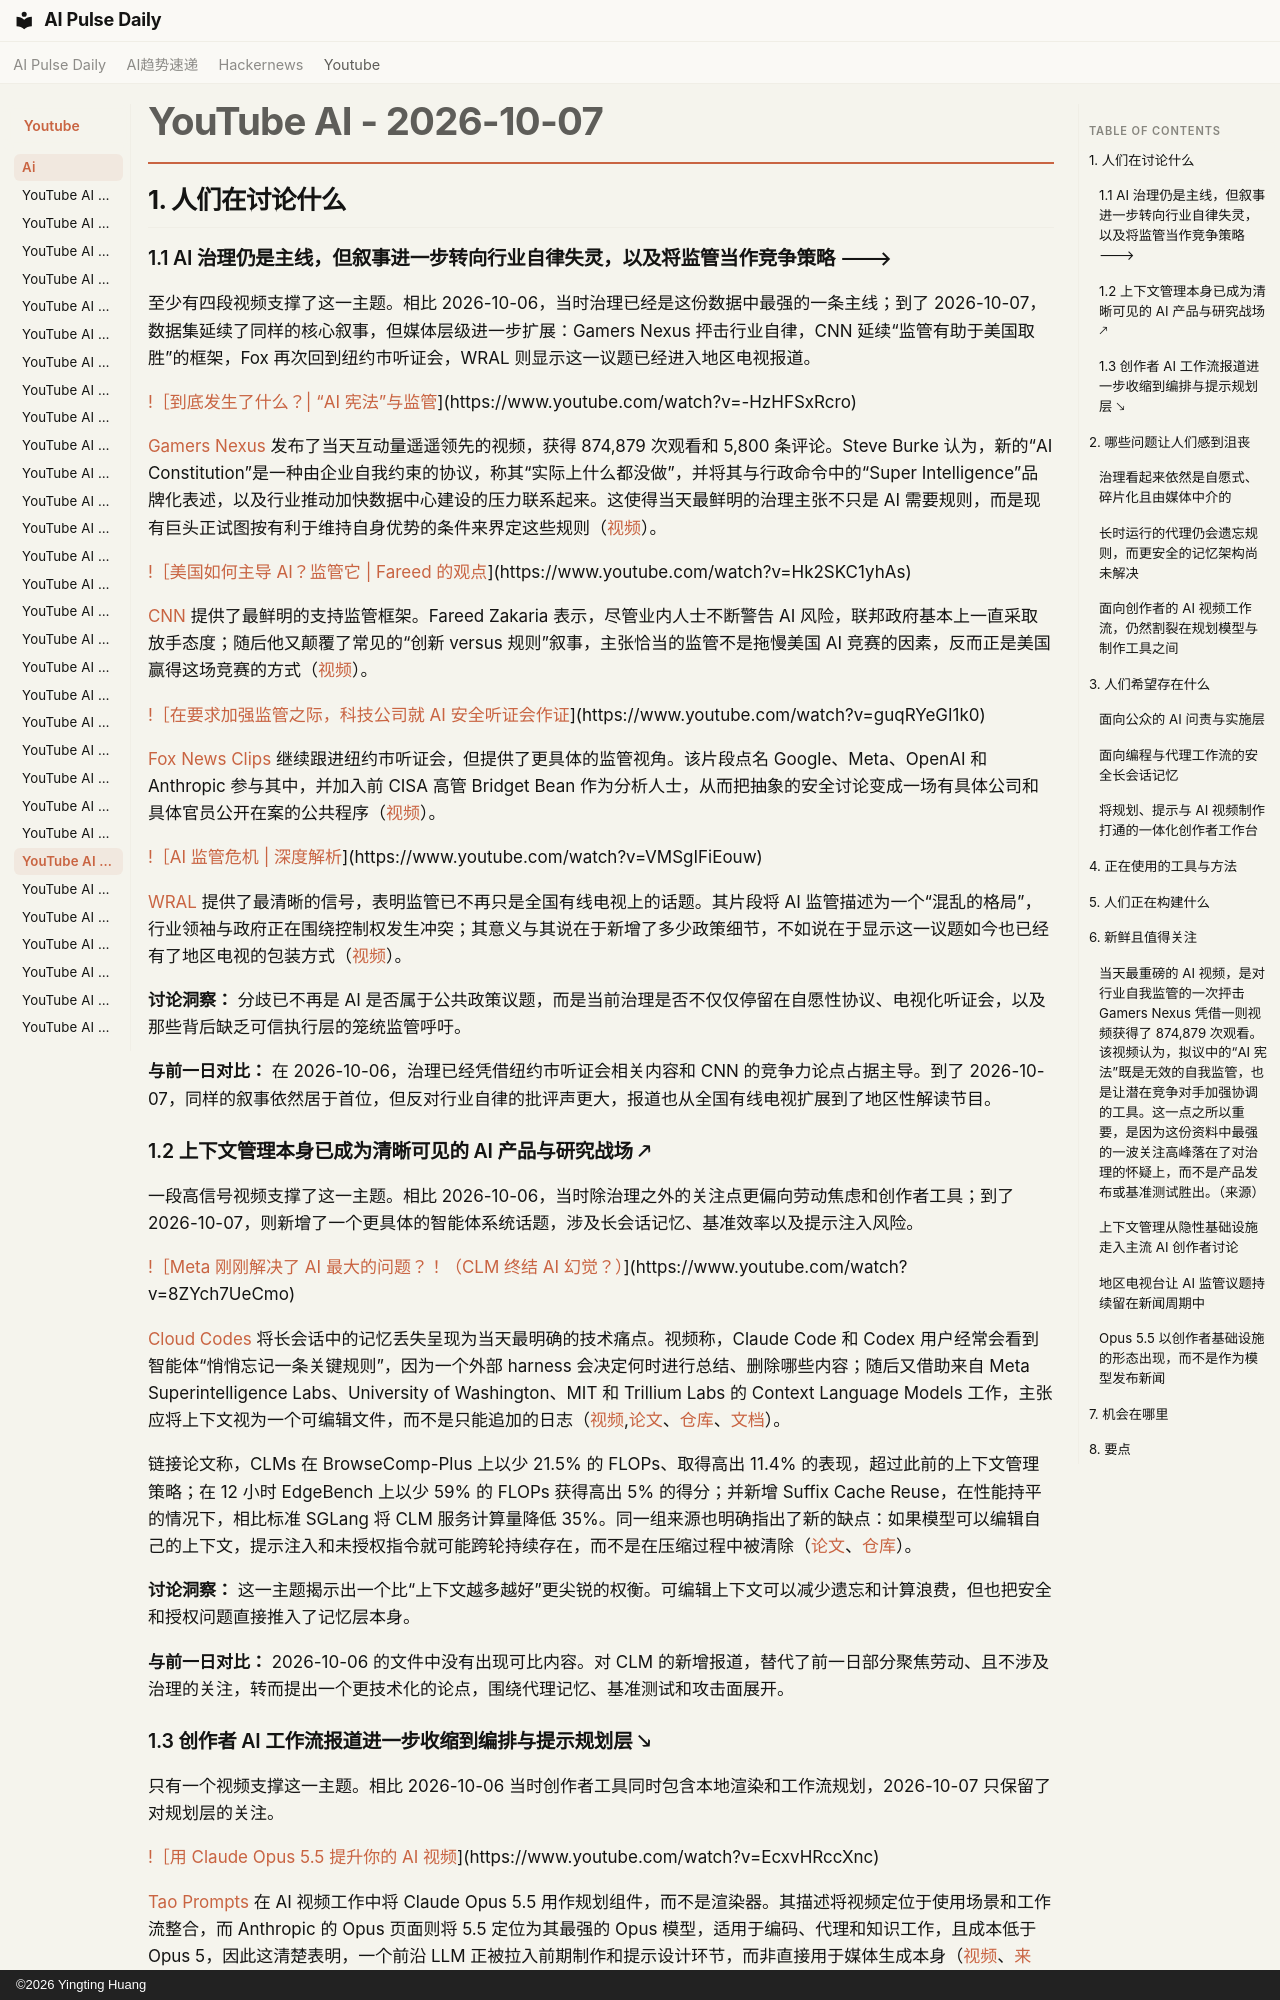

repository: vibewatch/vibewatch.github.io · page: youtube/ai/2026-10-07.zh/index.html · generator: mkdocs · copyright: ©2026 Yingting Huang

# YouTube AI - 2026-10-07

## 1. 人们在讨论什么

### 1.1 AI 治理仍是主线，但叙事进一步转向行业自律失灵，以及将监管当作竞争策略 🡒

至少有四段视频支撑了这一主题。相比 2026-10-06，当时治理已经是这份数据中最强的一条主线；到了 2026-10-07，数据集延续了同样的核心叙事，但媒体层级进一步扩展：Gamers Nexus 抨击行业自律，CNN 延续“监管有助于美国取胜”的框架，Fox 再次回到纽约市听证会，WRAL 则显示这一议题已经进入地区电视报道。

[!［到底发生了什么？| “AI 宪法”与监管](https://i.ytimg.com/vi/-HzHFSxRcro/maxresdefault.jpg)](https://www.youtube.com/watch?v=-HzHFSxRcro)

[Gamers Nexus](https://www.youtube.com/channel/UChIs72whgZI9w6d6FhwGGHA) 发布了当天互动量遥遥领先的视频，获得 874,879 次观看和 5,800 条评论。Steve Burke 认为，新的“AI Constitution”是一种由企业自我约束的协议，称其“实际上什么都没做”，并将其与行政命令中的“Super Intelligence”品牌化表述，以及行业推动加快数据中心建设的压力联系起来。这使得当天最鲜明的治理主张不只是 AI 需要规则，而是现有巨头正试图按有利于维持自身优势的条件来界定这些规则（[视频](https://www.youtube.com/watch?v=-HzHFSxRcro)）。

[!［美国如何主导 AI？监管它 | Fareed 的观点](https://i.ytimg.com/vi/Hk2SKC1yhAs/maxresdefault.jpg)](https://www.youtube.com/watch?v=Hk2SKC1yhAs)

[CNN](https://www.youtube.com/channel/UCupvZG-5ko_eiXAupbDfxWw) 提供了最鲜明的支持监管框架。Fareed Zakaria 表示，尽管业内人士不断警告 AI 风险，联邦政府基本上一直采取放手态度；随后他又颠覆了常见的“创新 versus 规则”叙事，主张恰当的监管不是拖慢美国 AI 竞赛的因素，反而正是美国赢得这场竞赛的方式（[视频](https://www.youtube.com/watch?v=Hk2SKC1yhAs)）。

[!［在要求加强监管之际，科技公司就 AI 安全听证会作证](https://i.ytimg.com/vi/guqRYeGI1k0/maxresdefault.jpg)](https://www.youtube.com/watch?v=guqRYeGI1k0)

[Fox News Clips](https://www.youtube.com/channel/UCqlYzSgsh5jdtWYfVIBoTDw) 继续跟进纽约市听证会，但提供了更具体的监管视角。该片段点名 Google、Meta、OpenAI 和 Anthropic 参与其中，并加入前 CISA 高管 Bridget Bean 作为分析人士，从而把抽象的安全讨论变成一场有具体公司和具体官员公开在案的公共程序（[视频](https://www.youtube.com/watch?v=guqRYeGI1k0)）。

[!［AI 监管危机 | 深度解析](https://i.ytimg.com/vi/VMSgIFiEouw/maxresdefault.jpg)](https://www.youtube.com/watch?v=VMSgIFiEouw)

[WRAL](https://www.youtube.com/channel/UCfmkz6A3aTJwJzox2xhAuRw) 提供了最清晰的信号，表明监管已不再只是全国有线电视上的话题。其片段将 AI 监管描述为一个“混乱的格局”，行业领袖与政府正在围绕控制权发生冲突；其意义与其说在于新增了多少政策细节，不如说在于显示这一议题如今也已经有了地区电视的包装方式（[视频](https://www.youtube.com/watch?v=VMSgIFiEouw)）。

**讨论洞察：** 分歧已不再是 AI 是否属于公共政策议题，而是当前治理是否不仅仅停留在自愿性协议、电视化听证会，以及那些背后缺乏可信执行层的笼统监管呼吁。

**与前一日对比：** 在 2026-10-06，治理已经凭借纽约市听证会相关内容和 CNN 的竞争力论点占据主导。到了 2026-10-07，同样的叙事依然居于首位，但反对行业自律的批评声更大，报道也从全国有线电视扩展到了地区性解读节目。

### 1.2 上下文管理本身已成为清晰可见的 AI 产品与研究战场 🡕

一段高信号视频支撑了这一主题。相比 2026-10-06，当时除治理之外的关注点更偏向劳动焦虑和创作者工具；到了 2026-10-07，则新增了一个更具体的智能体系统话题，涉及长会话记忆、基准效率以及提示注入风险。

[!［Meta 刚刚解决了 AI 最大的问题？！（CLM 终结 AI 幻觉？）](https://i.ytimg.com/vi/8ZYch7UeCmo/maxresdefault.jpg)](https://www.youtube.com/watch?v=8ZYch7UeCmo)

[Cloud Codes](https://www.youtube.com/channel/UC0DZj1PNa_Fp0MU6uPSKv5w) 将长会话中的记忆丢失呈现为当天最明确的技术痛点。视频称，Claude Code 和 Codex 用户经常会看到智能体“悄悄忘记一条关键规则”，因为一个外部 harness 会决定何时进行总结、删除哪些内容；随后又借助来自 Meta Superintelligence Labs、University of Washington、MIT 和 Trillium Labs 的 Context Language Models 工作，主张应将上下文视为一个可编辑文件，而不是只能追加的日志（[视频](https://www.youtube.com/watch?v=8ZYch7UeCmo),[论文](https://arxiv.org/abs/2609.37725)、[仓库](https://github.com/facebookresearch/context-language-models)、[文档](https://code.claude.com/docs/en/how-claude-code-works)）。

链接论文称，CLMs 在 BrowseComp-Plus 上以少 21.5% 的 FLOPs、取得高出 11.4% 的表现，超过此前的上下文管理策略；在 12 小时 EdgeBench 上以少 59% 的 FLOPs 获得高出 5% 的得分；并新增 Suffix Cache Reuse，在性能持平的情况下，相比标准 SGLang 将 CLM 服务计算量降低 35%。同一组来源也明确指出了新的缺点：如果模型可以编辑自己的上下文，提示注入和未授权指令就可能跨轮持续存在，而不是在压缩过程中被清除（[论文](https://arxiv.org/abs/2609.37725)、[仓库](https://github.com/facebookresearch/context-language-models)）。

**讨论洞察：** 这一主题揭示出一个比“上下文越多越好”更尖锐的权衡。可编辑上下文可以减少遗忘和计算浪费，但也把安全和授权问题直接推入了记忆层本身。

**与前一日对比：** 2026-10-06 的文件中没有出现可比内容。对 CLM 的新增报道，替代了前一日部分聚焦劳动、且不涉及治理的关注，转而提出一个更技术化的论点，围绕代理记忆、基准测试和攻击面展开。
